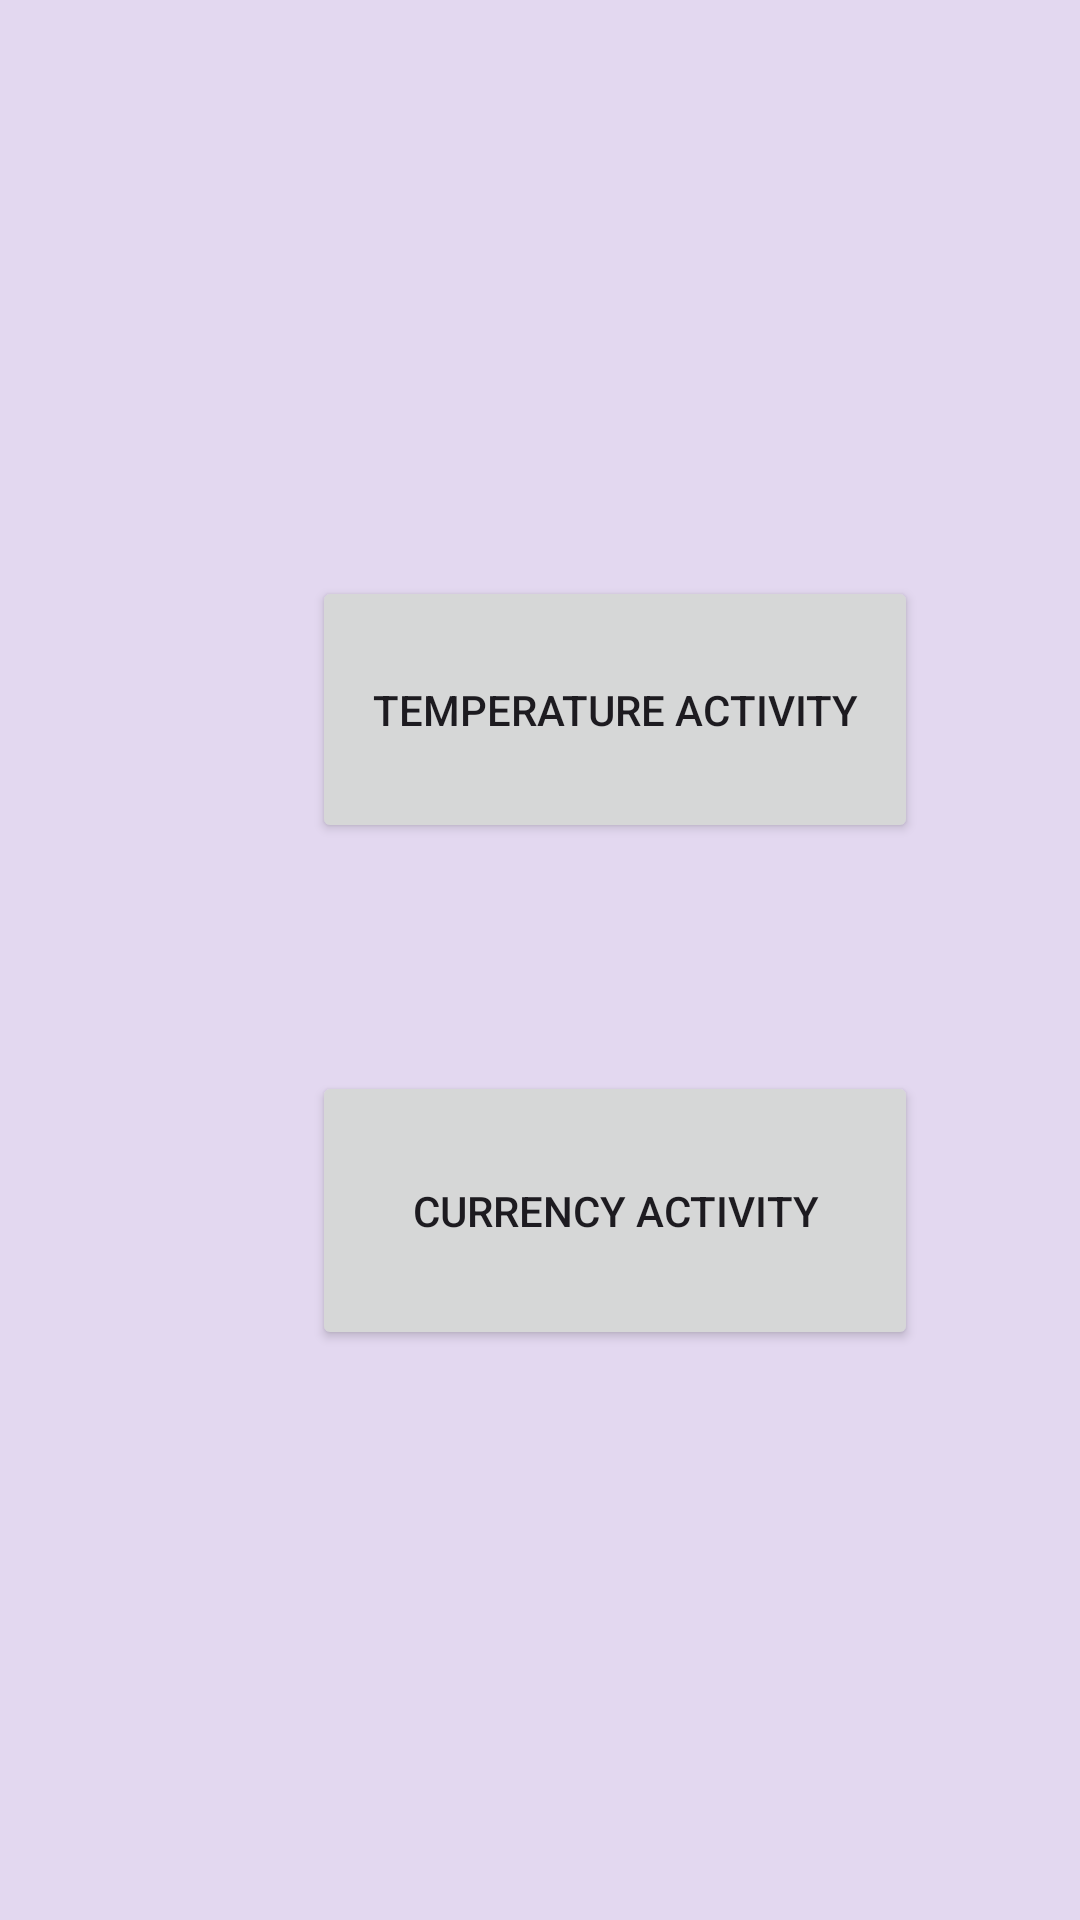

Produce the Android XML layout that renders to this screen, including the resource entries it uses.
<!-- AndroidManifest.xml: application theme Theme.TP66 -->
<!-- res/layout/activity_main.xml -->
<?xml version="1.0" encoding="utf-8"?>
<androidx.constraintlayout.widget.ConstraintLayout xmlns:android="http://schemas.android.com/apk/res/android"
    xmlns:app="http://schemas.android.com/apk/res-auto"
    xmlns:tools="http://schemas.android.com/tools"
    android:id="@+id/main"
    android:layout_width="match_parent"
    android:layout_height="match_parent"
    android:background="#E3D8F0"
    tools:context=".MainActivity">

    <Button
        android:id="@+id/button"
        android:layout_width="202dp"
        android:layout_height="89dp"
        android:layout_marginStart="104dp"
        android:layout_marginTop="192dp"
        android:text="Temperature Activity"
        app:layout_constraintStart_toStartOf="parent"
        app:layout_constraintTop_toTopOf="parent" />

    <Button
        android:id="@+id/button2"
        android:layout_width="202dp"
        android:layout_height="93dp"
        android:layout_marginStart="104dp"
        android:layout_marginTop="76dp"
        android:text="Currency Activity"
        app:layout_constraintStart_toStartOf="parent"
        app:layout_constraintTop_toBottomOf="@+id/button" />
</androidx.constraintlayout.widget.ConstraintLayout>
<!-- resources referenced by this layout -->
<resources>
  <style name="Theme.TP66" parent="Base.Theme.TP66" />
  <style name="Base.Theme.TP66" parent="Theme.Material3.DayNight.NoActionBar">
          
          
      </style>
</resources>
